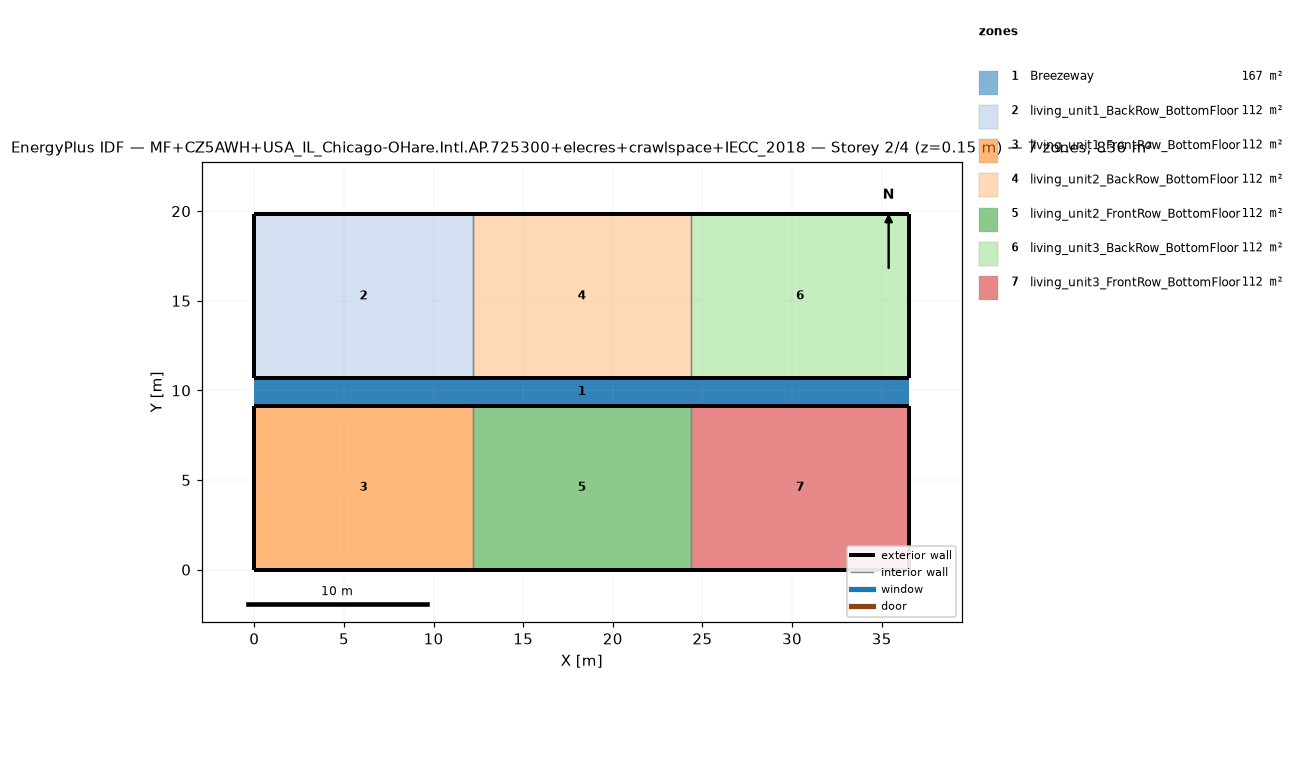
=== STOREY PLAN SPEC (per zone: floor XY polygon, exterior-wall plan segments, windows/doors) ===
zone 1: Breezeway  (167.0 m²)
  floor: (36.54, 9.16) (0.00, 9.16) (0.00, 10.68) (36.54, 10.68)
  floor: (36.54, 9.16) (0.00, 9.16) (0.00, 10.68) (36.54, 10.68)
  floor: (36.54, 9.16) (0.00, 9.16) (0.00, 10.68) (36.54, 10.68)
zone 2: living_unit1_BackRow_BottomFloor  (111.5 m²)
  floor: (12.18, 10.68) (0.00, 10.68) (0.00, 19.84) (12.18, 19.84)
  exterior wall: (0.00, 10.68) – (12.18, 10.68)  [12.2 m]
  exterior wall: (12.18, 19.84) – (0.00, 19.84)  [12.2 m]
  exterior wall: (0.00, 19.84) – (0.00, 10.68)  [9.2 m]
  interior walls: 1
zone 3: living_unit1_FrontRow_BottomFloor  (111.5 m²)
  floor: (12.18, 0.00) (0.00, 0.00) (0.00, 9.16) (12.18, 9.16)
  exterior wall: (0.00, 0.00) – (12.18, 0.00)  [12.2 m]
  exterior wall: (12.18, 9.16) – (0.00, 9.16)  [12.2 m]
  exterior wall: (0.00, 9.16) – (0.00, 0.00)  [9.2 m]
  interior walls: 1
zone 4: living_unit2_BackRow_BottomFloor  (111.5 m²)
  floor: (24.36, 10.68) (12.18, 10.68) (12.18, 19.84) (24.36, 19.84)
  exterior wall: (12.18, 10.68) – (24.36, 10.68)  [12.2 m]
  exterior wall: (24.36, 19.84) – (12.18, 19.84)  [12.2 m]
  interior walls: 2
zone 5: living_unit2_FrontRow_BottomFloor  (111.5 m²)
  floor: (24.36, 0.00) (12.18, 0.00) (12.18, 9.16) (24.36, 9.16)
  exterior wall: (12.18, 0.00) – (24.36, 0.00)  [12.2 m]
  exterior wall: (24.36, 9.16) – (12.18, 9.16)  [12.2 m]
  interior walls: 2
zone 6: living_unit3_BackRow_BottomFloor  (111.5 m²)
  floor: (36.54, 10.68) (24.36, 10.68) (24.36, 19.84) (36.54, 19.84)
  exterior wall: (24.36, 10.68) – (36.54, 10.68)  [12.2 m]
  exterior wall: (36.54, 10.68) – (36.54, 19.84)  [9.2 m]
  exterior wall: (36.54, 19.84) – (24.36, 19.84)  [12.2 m]
  interior walls: 1
zone 7: living_unit3_FrontRow_BottomFloor  (111.5 m²)
  floor: (36.54, 0.00) (24.36, 0.00) (24.36, 9.16) (36.54, 9.16)
  exterior wall: (24.36, 0.00) – (36.54, 0.00)  [12.2 m]
  exterior wall: (36.54, 0.00) – (36.54, 9.16)  [9.2 m]
  exterior wall: (36.54, 9.16) – (24.36, 9.16)  [12.2 m]
  interior walls: 1

=== DERIVED (storey summary) ===
Building: MF+CZ5AWH+USA_IL_Chicago-OHare.Intl.AP.725300+elecres+crawlspace+IECC_2018
Storey: 2 of 4  (floor level z = 0.15 m)
Storey gross floor area: 836.2 m²
Zones on this storey: 7
  - Breezeway: floor 167.0 m²
  - living_unit1_BackRow_BottomFloor: floor 111.5 m²; exterior wall 33.5 m (86.9 m²); WWR 0.0%
  - living_unit1_FrontRow_BottomFloor: floor 111.5 m²; exterior wall 33.5 m (86.9 m²); WWR 0.0%
  - living_unit2_BackRow_BottomFloor: floor 111.5 m²; exterior wall 24.4 m (63.1 m²); WWR 0.0%
  - living_unit2_FrontRow_BottomFloor: floor 111.5 m²; exterior wall 24.4 m (63.1 m²); WWR 0.0%
  - living_unit3_BackRow_BottomFloor: floor 111.5 m²; exterior wall 33.5 m (86.9 m²); WWR 0.0%
  - living_unit3_FrontRow_BottomFloor: floor 111.5 m²; exterior wall 33.5 m (86.9 m²); WWR 0.0%
Zone adjacency (shared interzone walls):
  - living_unit1_BackRow_BottomFloor ↔ living_unit2_BackRow_BottomFloor
  - living_unit1_FrontRow_BottomFloor ↔ living_unit2_FrontRow_BottomFloor
  - living_unit2_BackRow_BottomFloor ↔ living_unit3_BackRow_BottomFloor
  - living_unit2_FrontRow_BottomFloor ↔ living_unit3_FrontRow_BottomFloor